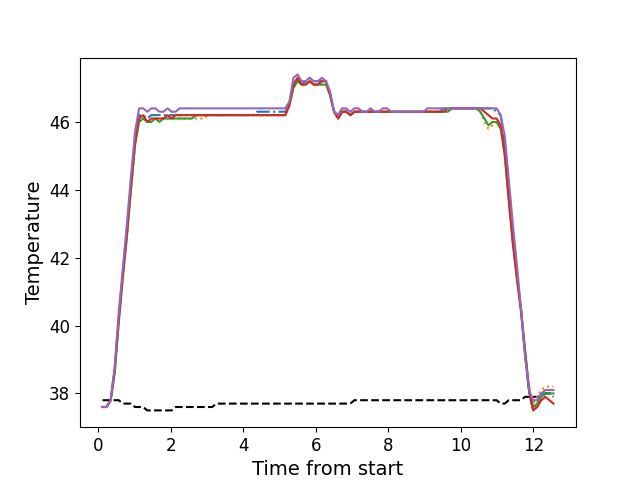

The file beside this chart, header and first rows:
, times, neutral, z1, z2, z3, z4, z5
0, 0.1176, 37.8, 37.6, 37.6, 37.6, 37.6, 37.6
1, 0.2292, 37.8, 37.6, 37.6, 37.6, 37.6, 37.6
2, 0.3409, 37.8, 37.8, 37.8, 37.8, 37.8, 37.8
3, 0.4535, 37.8, 38.7, 38.6, 38.6, 38.7, 38.8
4, 0.5651, 37.8, 40.2, 40.1, 40.1, 40.2, 40.4
5, 0.6778, 37.7, 41.6, 41.5, 41.4, 41.5, 41.7
6, 0.7894, 37.7, 42.8, 42.7, 42.6, 42.7, 43.0
7, 0.902, 37.7, 44.2, 44.0, 44.0, 44.1, 44.4
8, 1.014, 37.6, 45.5, 45.3, 45.3, 45.4, 45.7
9, 1.125, 37.6, 46.2, 46.1, 46.0, 46.1, 46.4
10, 1.238, 37.6, 46.2, 46.1, 46.1, 46.2, 46.4
11, 1.351, 37.5, 46.1, 46.0, 46.0, 46.0, 46.3
12, 1.462, 37.5, 46.2, 46.0, 46.0, 46.1, 46.4
13, 1.574, 37.5, 46.2, 46.1, 46.1, 46.1, 46.4
14, 1.686, 37.5, 46.2, 46.1, 46.0, 46.1, 46.3
15, 1.798, 37.5, 46.2, 46.1, 46.1, 46.1, 46.3
16, 1.91, 37.5, 46.2, 46.1, 46.1, 46.2, 46.4
17, 2.022, 37.5, 46.2, 46.1, 46.1, 46.1, 46.3
18, 2.135, 37.6, 46.2, 46.1, 46.1, 46.2, 46.3
19, 2.246, 37.6, 46.2, 46.1, 46.1, 46.2, 46.4
20, 2.359, 37.6, 46.2, 46.1, 46.1, 46.2, 46.4
21, 2.47, 37.6, 46.2, 46.1, 46.1, 46.2, 46.4
22, 2.582, 37.6, 46.2, 46.1, 46.1, 46.2, 46.4
23, 2.695, 37.6, 46.2, 46.1, 46.2, 46.2, 46.4
24, 2.806, 37.6, 46.2, 46.1, 46.2, 46.2, 46.4
25, 2.919, 37.6, 46.2, 46.1, 46.2, 46.2, 46.4
26, 3.031, 37.6, 46.2, 46.2, 46.2, 46.2, 46.4
27, 3.143, 37.6, 46.2, 46.2, 46.2, 46.2, 46.4
28, 3.255, 37.7, 46.2, 46.2, 46.2, 46.2, 46.4
29, 3.367, 37.7, 46.2, 46.2, 46.2, 46.2, 46.4
30, 3.479, 37.7, 46.2, 46.2, 46.2, 46.2, 46.4
31, 3.591, 37.7, 46.2, 46.2, 46.2, 46.2, 46.4
32, 3.704, 37.7, 46.2, 46.2, 46.2, 46.2, 46.4
33, 3.815, 37.7, 46.2, 46.2, 46.2, 46.2, 46.4
34, 3.928, 37.7, 46.2, 46.2, 46.2, 46.2, 46.4
35, 4.039, 37.7, 46.2, 46.2, 46.2, 46.2, 46.4
36, 4.151, 37.7, 46.2, 46.2, 46.2, 46.2, 46.4
37, 4.263, 37.7, 46.2, 46.2, 46.2, 46.2, 46.4
38, 4.375, 37.7, 46.3, 46.2, 46.2, 46.2, 46.4
39, 4.488, 37.7, 46.3, 46.2, 46.2, 46.2, 46.4
40, 4.6, 37.7, 46.3, 46.2, 46.2, 46.2, 46.4
41, 4.712, 37.7, 46.3, 46.2, 46.2, 46.2, 46.4
42, 4.824, 37.7, 46.3, 46.2, 46.2, 46.2, 46.4
43, 4.936, 37.7, 46.3, 46.2, 46.2, 46.2, 46.4
44, 5.048, 37.7, 46.3, 46.2, 46.2, 46.2, 46.4
45, 5.16, 37.7, 46.3, 46.2, 46.2, 46.2, 46.4
46, 5.272, 37.7, 46.5, 46.5, 46.5, 46.5, 46.6
47, 5.384, 37.7, 47.1, 47.0, 47.0, 47.1, 47.3
48, 5.497, 37.7, 47.3, 47.2, 47.2, 47.3, 47.4
49, 5.608, 37.7, 47.1, 47.1, 47.1, 47.1, 47.2
50, 5.72, 37.7, 47.2, 47.1, 47.1, 47.1, 47.2
51, 5.832, 37.7, 47.3, 47.2, 47.2, 47.2, 47.3
52, 5.944, 37.7, 47.2, 47.1, 47.1, 47.1, 47.2
53, 6.056, 37.7, 47.2, 47.1, 47.1, 47.1, 47.2
54, 6.169, 37.7, 47.2, 47.1, 47.1, 47.2, 47.3
55, 6.28, 37.7, 47.2, 47.1, 47.1, 47.2, 47.2
56, 6.393, 37.7, 46.8, 46.8, 46.8, 46.8, 46.9
57, 6.505, 37.7, 46.3, 46.3, 46.3, 46.3, 46.3
58, 6.618, 37.7, 46.2, 46.1, 46.1, 46.1, 46.2
59, 6.729, 37.7, 46.4, 46.3, 46.3, 46.3, 46.4
... 52 more rows
